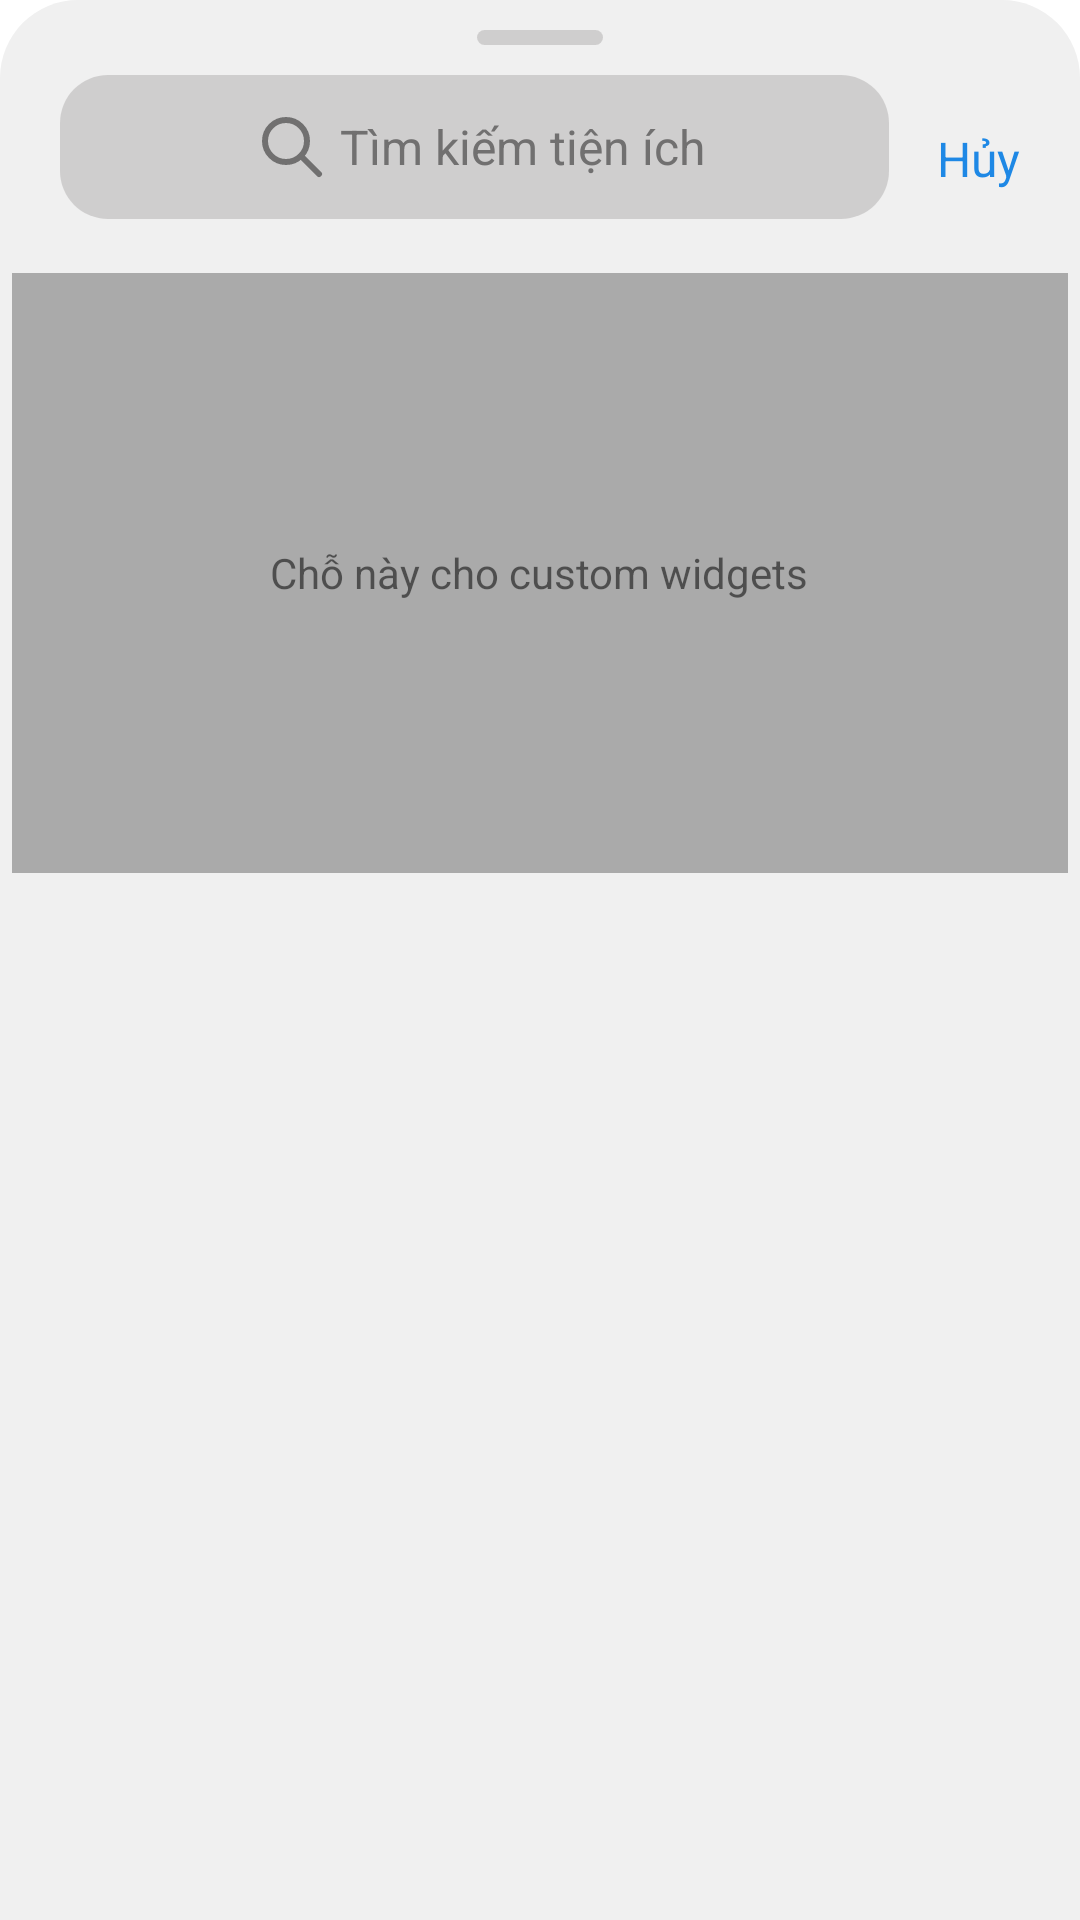

Layout XML and referenced resources for this Android screen:
<!-- AndroidManifest.xml: application theme Theme.PerfectLauncher -->
<!-- res/layout/bottom_sheet_main_widget.xml -->
<?xml version="1.0" encoding="utf-8"?>
<androidx.appcompat.widget.LinearLayoutCompat xmlns:android="http://schemas.android.com/apk/res/android"
    xmlns:app="http://schemas.android.com/apk/res-auto"
    xmlns:tools="http://schemas.android.com/tools"
    android:layout_width="match_parent"
    android:layout_height="match_parent"
    android:orientation="vertical"
    android:background="@drawable/background_bs_main_widget">

    <View
        android:layout_width="42dp"
        android:layout_height="5dp"
        android:layout_marginTop="8dp"
        android:layout_gravity="center_horizontal"
        android:background="@drawable/background_search_widget" />

    <androidx.appcompat.widget.LinearLayoutCompat
        android:layout_width="match_parent"
        android:layout_height="wrap_content"
        android:layout_marginHorizontal="16dp"
        android:orientation="horizontal">

        <androidx.appcompat.widget.LinearLayoutCompat
            android:layout_weight="1"
            android:layout_width="match_parent"
            android:layout_height="wrap_content"
            android:orientation="horizontal"
            android:layout_marginTop="12dp"
            android:layout_marginBottom="16dp"
            android:paddingVertical="8dp"
            android:layout_gravity="center"
            android:gravity="center"
            android:background="@drawable/background_search_widget">

            <ImageView
                android:layout_width="32dp"
                android:layout_height="32dp"
                android:padding="4dp"
                android:src="@drawable/icon_search" />

            <EditText
                android:layout_width="wrap_content"
                android:layout_height="match_parent"
                android:maxLines="1"
                android:textAllCaps="false"
                android:textSize="16sp"
                android:hint="Tìm kiếm tiện ích"
                android:theme="@style/MyEditText"
                android:textColor="@color/black"
                android:textColorHint="@color/text_hint_color"
                android:textCursorDrawable="@drawable/edit_text_cursor_color"
                android:background="@android:color/transparent" />
        </androidx.appcompat.widget.LinearLayoutCompat>

        <TextView
            android:id="@+id/tv_cancel_search"
            android:layout_width="wrap_content"
            android:layout_height="wrap_content"
            android:layout_marginStart="16dp"
            android:textSize="16sp"
            android:visibility="visible"
            android:layout_gravity="center"
            android:text="Hủy"
            android:textColor="#1E88E5" />
    </androidx.appcompat.widget.LinearLayoutCompat>

    <androidx.core.widget.NestedScrollView
        android:layout_width="match_parent"
        android:layout_height="match_parent">

        <androidx.appcompat.widget.LinearLayoutCompat
            android:layout_width="match_parent"
            android:layout_height="wrap_content"
            android:orientation="vertical">

            <androidx.appcompat.widget.LinearLayoutCompat
                android:id="@+id/layout_custom_widgets"
                android:layout_width="match_parent"
                android:layout_height="200dp"
                android:orientation="vertical"
                android:background="@android:color/darker_gray">

                <TextView
                    android:layout_width="wrap_content"
                    android:layout_height="match_parent"
                    android:layout_gravity="center"
                    android:gravity="center"
                    android:text="Chỗ này cho custom widgets" />
            </androidx.appcompat.widget.LinearLayoutCompat>

            <androidx.recyclerview.widget.RecyclerView
                android:id="@+id/rcv_list_app"
                android:layout_width="match_parent"
                android:layout_height="wrap_content"
                app:layoutManager="androidx.recyclerview.widget.LinearLayoutManager"
                android:orientation="vertical"
                tools:listitem="@layout/item_list_widget"
                tools:itemCount="20" />

        </androidx.appcompat.widget.LinearLayoutCompat>

    </androidx.core.widget.NestedScrollView>
</androidx.appcompat.widget.LinearLayoutCompat>
<!-- res/layout/item_list_widget.xml (included above) -->
<?xml version="1.0" encoding="utf-8"?>
<androidx.appcompat.widget.LinearLayoutCompat xmlns:android="http://schemas.android.com/apk/res/android"
    xmlns:app="http://schemas.android.com/apk/res-auto"
    xmlns:tools="http://schemas.android.com/tools"
    android:orientation="horizontal"
    android:layout_width="match_parent"
    android:layout_height="wrap_content"
    android:background="#f0f0f0">

    <com.google.android.material.card.MaterialCardView
        android:layout_width="52dp"
        android:layout_height="52dp"
        app:cardCornerRadius="12dp"
        android:layout_marginHorizontal="16dp"
        android:layout_marginVertical="12dp"
        android:background="#f6f6f6"
        android:elevation="0dp">

        <ImageView
            android:id="@+id/img_icon_app_widget"
            android:layout_width="match_parent"
            android:layout_height="match_parent"
            android:src="@drawable/icon_search" />

    </com.google.android.material.card.MaterialCardView>

    <androidx.appcompat.widget.LinearLayoutCompat
        android:layout_width="match_parent"
        android:layout_height="match_parent"
        android:orientation="vertical"
        android:layout_marginEnd="16dp">

        <TextView
            android:id="@+id/tv_app_name_widget"
            android:layout_width="wrap_content"
            android:layout_height="match_parent"
            android:layout_weight="1"
            android:maxLines="1"
            tools:text="@tools:sample/lorem/random"
            android:layout_gravity="center_vertical"
            android:gravity="center_vertical"
            android:textColor="@color/black"
            android:textSize="16sp"
            android:textStyle="bold" />

        <View
            android:id="@+id/divider_app_widget"
            android:layout_width="match_parent"
            android:layout_height="1px"
            android:background="@color/divider_color" />
    </androidx.appcompat.widget.LinearLayoutCompat>

</androidx.appcompat.widget.LinearLayoutCompat>
<!-- resources referenced by this layout -->
<resources>
  <color name="black">#FF000000</color>
  <color name="divider_color">#80B8B5B5</color>
  <color name="text_hint_color">#717070</color>
  <!-- drawable background_bs_main_widget (drawable) -->
  <?xml version="1.0" encoding="utf-8"?>
  <shape xmlns:android="http://schemas.android.com/apk/res/android">
  
      <corners
          android:topRightRadius="26dp"
          android:topLeftRadius="26dp" />
  
      <solid android:color="@color/background_widget_color" />
  
      <padding
          android:top="2dp"
          android:bottom="2dp"
          android:left="4dp"
          android:right="4dp" />
  
  </shape>
  <!-- drawable background_search_widget (drawable) -->
  <?xml version="1.0" encoding="utf-8"?>
  <shape xmlns:android="http://schemas.android.com/apk/res/android">
  
      <corners android:radius="16dp" />
  
      <solid android:color="#80AFAEAE" />
  
      <padding
          android:top="2dp"
          android:bottom="2dp"
          android:left="4dp"
          android:right="4dp" />
  
  </shape>
  <!-- drawable icon_search (drawable) -->
  <vector android:height="48dp"
      android:viewportHeight="24"
      android:viewportWidth="24"
      android:width="48dp"
      xmlns:android="http://schemas.android.com/apk/res/android">
      <path
          android:fillAlpha="0.1"
          android:fillColor="@android:color/transparent"
          android:pathData="M17,10C17,13.866 13.866,17 10,17C6.134,17 3,13.866 3,10C3,6.134 6.134,3 10,3C13.866,3 17,6.134 17,10Z"
          android:strokeAlpha="0.1" />
      <path
          android:fillColor="#00000000"
          android:pathData="M15,15L21,21"
          android:strokeColor="@color/text_hint_color"
          android:strokeLineCap="round"
          android:strokeLineJoin="round"
          android:strokeWidth="2" />
      <path
          android:fillColor="#00000000"
          android:pathData="M17,10C17,13.866 13.866,17 10,17C6.134,17 3,13.866 3,10C3,6.134 6.134,3 10,3C13.866,3 17,6.134 17,10Z"
          android:strokeColor="@color/text_hint_color"
          android:strokeWidth="2" />
  </vector>
  <style name="MyEditText" parent="Theme.AppCompat.Light">
          <item name="colorControlNormal">@color/edit_text_color</item>
          <item name="colorControlActivated">@color/edit_text_color</item>
      </style>
  <style name="Theme.PerfectLauncher" parent="Theme.MaterialComponents.DayNight.NoActionBar">
          
          <item name="colorPrimary">@color/purple_500</item>
          <item name="colorPrimaryVariant">@color/purple_700</item>
          <item name="colorOnPrimary">@color/white</item>
          
          <item name="colorSecondary">@color/teal_200</item>
          <item name="colorSecondaryVariant">@color/teal_700</item>
          <item name="colorOnSecondary">@color/black</item>
          
          
  
          <item name="android:windowShowWallpaper">true</item>
          <item name="android:windowBackground">@android:color/transparent</item>
          <item name="android:statusBarColor">@android:color/transparent</item>
          <item name="android:navigationBarColor">@android:color/transparent</item>
          <item name="android:enforceNavigationBarContrast">false</item>
      </style>
  <color name="background_widget_color">#F0F0F0</color>
  <color name="edit_text_color">#FF000000</color>
  <color name="purple_500">#FF6200EE</color>
  <color name="purple_700">#FF3700B3</color>
  <color name="white">#FFFFFFFF</color>
  <color name="teal_200">#FF03DAC5</color>
  <color name="teal_700">#FF018786</color>
</resources>
